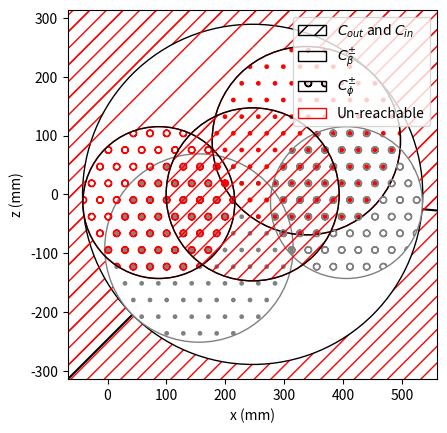

The matplotlib source for this figure: (Note: this script raises an exception after producing the figure.)
import numpy as np
import matplotlib.pyplot as plt
import matplotlib.patches as patches
from matplotlib.patches import PathPatch, Patch
from matplotlib.path import Path

body2coxa = 181
coxa_pitch_deg = np.deg2rad(-45)
coxa2femur = 65.5
femur2tibia = 129
tibia2tip = 160

coxa_margin = 0.0
femur_margin = 0.0
tibia_margin = 0.0

coxa_angle_deg = np.deg2rad(60.0)
femur_angle_deg = np.deg2rad(90.0)
tibia_angle = np.deg2rad(120.0)

dist_margin = 0.0
aboveang = -5
tib_abs_pos = np.deg2rad(aboveang)
tib_abs_neg = np.deg2rad(-180 - (aboveang))

# Create a figure and axis
fig, ax = plt.subplots()
bkgColor = "red"
falseColor = "red"
almostColor = "grey"


# Create a rectangle that covers the entire plot area with the desired pattern
background = patches.Rectangle(
    (-1000, -1000),
    2000,
    2000,
    edgecolor=bkgColor,
    facecolor="none",
    hatch="//",
)

# Add the rectangle to the plot
ax.add_patch(background)

# Define the center and radius of the circle
center = (body2coxa + coxa2femur, 0)
radius = femur2tibia + tibia2tip

# Create a circle with the specified center and radius, and fill it with a pattern
circle = patches.Circle(
    center,
    radius,
    edgecolor="black",
    facecolor="white",
    hatch="",
)

# Add the circle to the plot
ax.add_patch(circle)

P0 = (body2coxa + coxa2femur)
P1 = (body2coxa + coxa2femur) + (femur2tibia + tibia2tip + 0j) * np.exp((-femur_angle_deg + coxa_pitch_deg) * 1j) * 2
P2 = (body2coxa + coxa2femur) + (femur2tibia + tibia2tip + 0j) * np.exp(tib_abs_pos * 1j) * 2
plt.fill_between(
    [center[0], np.real(P1)],
    [0, np.imag(P1)],
    y2=1000,
    color="none",
    hatch="/",
    edgecolor=bkgColor,
    linewidth=0.0,
)

plt.fill_between(
    [center[0], np.real(P2)],
    [0, np.imag(P2)],
    y2=1000,
    color="none",
    hatch="/",
    edgecolor=bkgColor,
    linewidth=0.0,
)

A = np.array([P1, P0, P2])
plt.plot(np.real(A), np.imag(A), c = "black", zorder = 0)

center = (
    body2coxa + coxa2femur + femur2tibia * np.cos(femur_angle_deg + coxa_pitch_deg),
    femur2tibia * np.sin(femur_angle_deg + coxa_pitch_deg),
)
radius = tibia2tip
circle = patches.Circle(
    center,
    radius,
    edgecolor="none",
    facecolor="white",
)
ax.add_patch(circle)

center = (
    body2coxa + coxa2femur + femur2tibia * np.cos(-femur_angle_deg + coxa_pitch_deg),
    femur2tibia * np.sin(-femur_angle_deg + coxa_pitch_deg),
)
radius = tibia2tip
circle = patches.Circle(
    center,
    radius,
    edgecolor="none",
    facecolor="white",
)
ax.add_patch(circle)


center = (
    body2coxa + coxa2femur + tibia2tip * np.cos(tib_abs_pos),
    tibia2tip * np.sin(tib_abs_pos),
)
radius = femur2tibia
circle = patches.Circle(
    center,
    radius,
    edgecolor="none",
    facecolor="white",
)
ax.add_patch(circle)

center = (
    body2coxa + coxa2femur + tibia2tip * np.cos(tib_abs_neg),
    tibia2tip * np.sin(tib_abs_neg),
)
radius = femur2tibia
circle = patches.Circle(
    center,
    radius,
    edgecolor="none",
    facecolor="white",
)
ax.add_patch(circle)

center = (
    body2coxa + coxa2femur + femur2tibia * np.cos(-femur_angle_deg + coxa_pitch_deg),
    femur2tibia * np.sin(-femur_angle_deg + coxa_pitch_deg),
)
radius = tibia2tip
circle = patches.Circle(
    center,
    radius,
    edgecolor=almostColor,
    facecolor="none",
    hatch=".",
)
ax.add_patch(circle)


center = (
    body2coxa + coxa2femur + femur2tibia * np.cos(femur_angle_deg + coxa_pitch_deg),
    femur2tibia * np.sin(femur_angle_deg + coxa_pitch_deg),
)
radius = tibia2tip
circle = patches.Circle(
    center,
    radius,
    edgecolor=falseColor,
    facecolor="none",
    hatch=".",
)
ax.add_patch(circle)
circle = patches.Circle(
    center,
    radius,
    edgecolor="black",
    facecolor="none",
)
ax.add_patch(circle)

center = (
    body2coxa + coxa2femur + tibia2tip * np.cos(tib_abs_pos),
    tibia2tip * np.sin(tib_abs_pos),
)
radius = femur2tibia
circle = patches.Circle(
    center,
    radius,
    edgecolor=almostColor,
    facecolor="none",
    hatch="o",
)
ax.add_patch(circle)

center = (
    body2coxa + coxa2femur + tibia2tip * np.cos(tib_abs_neg),
    tibia2tip * np.sin(tib_abs_neg),
)
radius = femur2tibia
circle = patches.Circle(
    center,
    radius,
    edgecolor=falseColor,
    facecolor="none",
    hatch="o",
)
ax.add_patch(circle)
circle = patches.Circle(
    center,
    radius,
    edgecolor="black",
    facecolor="none",
)
ax.add_patch(circle)

center = (body2coxa + coxa2femur, 0)
radius = np.abs(femur2tibia + (tibia2tip + 0j) * np.exp(tibia_angle * 1j))
circle = patches.Circle(
    center,
    radius,
    edgecolor=bkgColor,
    facecolor="none",
    hatch="//",
)
ax.add_patch(circle)
circle = patches.Circle(
    center,
    radius,
    edgecolor="black",
    facecolor="none",
    hatch="",
)
ax.add_patch(circle)


ax.set_xlim(
    -(femur2tibia + tibia2tip + 25) + body2coxa + coxa2femur,
    femur2tibia + tibia2tip + 25 + body2coxa + coxa2femur,
)
ax.set_ylim(-(femur2tibia + tibia2tip + 25), femur2tibia + tibia2tip + 25)


# Create custom patches for the legend
handleList = []
handleList.append(
    Patch(facecolor="none", edgecolor="black", hatch="//", label="$C_{out}$ and $C_{in}$")
)
handleList.append(
    Patch(facecolor="none", edgecolor="black", hatch=".", label="""$C_{\\beta}^{\\pm}$""")
)
handleList.append(
    Patch(facecolor="none", edgecolor="black", hatch="o", label="""$C_{\\phi}^{\\pm}$""")
)
handleList.append(
    Patch(facecolor="none", edgecolor=falseColor, hatch="", label="""Un-reachable""")
)

# Add the legend
ax.legend(handles=handleList, loc="upper right")


plt.xlabel(f"x (mm)")
plt.ylabel(f"z (mm)")
ax.set_aspect("equal")
# Show the plot
plt.savefig(f"image/circleIllu.jpg", bbox_inches="tight", dpi=150)
plt.savefig(f"image/circleIllu.png", bbox_inches="tight", dpi=150)
plt.savefig(f"image/circleIllu.pdf", bbox_inches="tight", dpi=150)
plt.savefig(f"image/circleIllu.eps", bbox_inches="tight", dpi=150)
